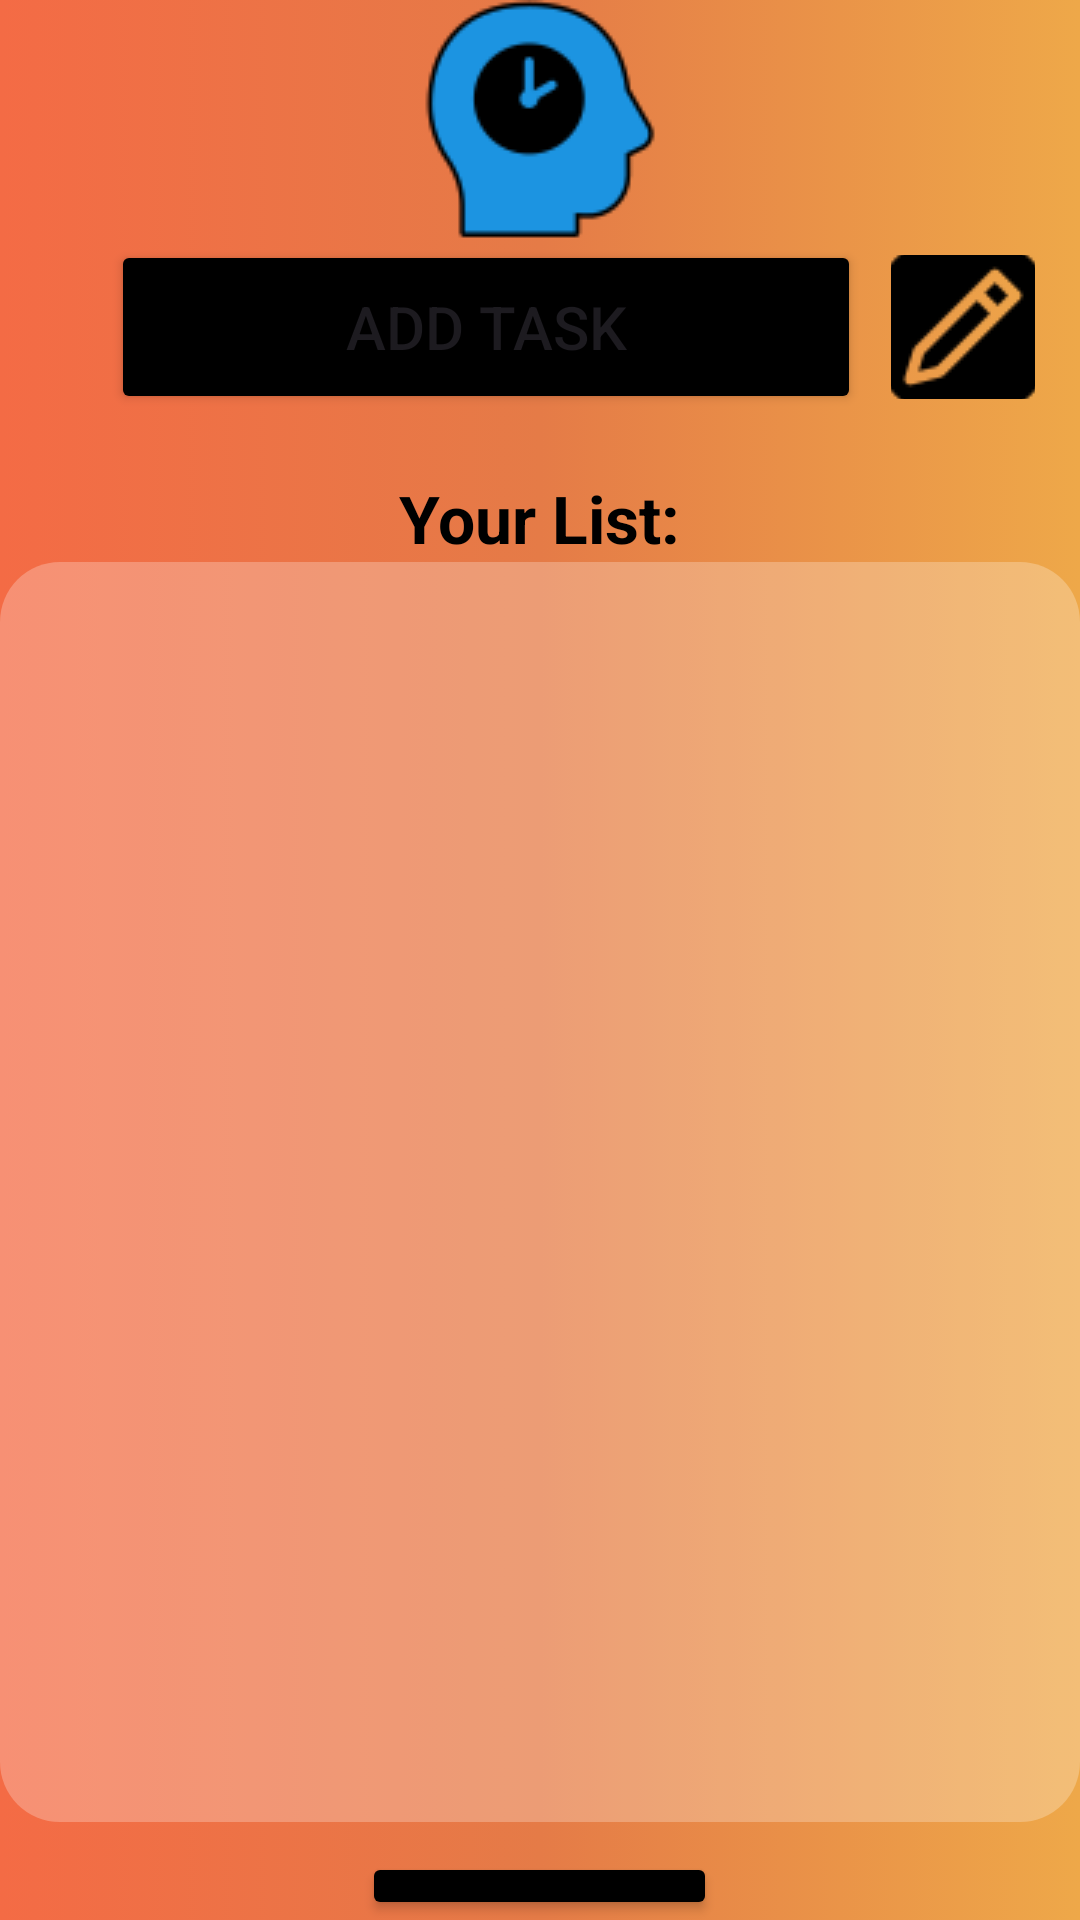

Android layout source for this screen:
<!-- AndroidManifest.xml: application theme Theme.TASKUPApplication -->
<!-- res/layout/activity_main.xml -->
<?xml version="1.0" encoding="utf-8"?>
<androidx.appcompat.widget.LinearLayoutCompat xmlns:android="http://schemas.android.com/apk/res/android"
    xmlns:tools="http://schemas.android.com/tools"
    android:layout_width="match_parent"
    android:layout_height="match_parent"
    xmlns:app="http://schemas.android.com/apk/res-auto"
    android:orientation="vertical"
    android:gravity="center"
    tools:context=".MainActivity"
    android:background="@drawable/style_page">


  <ImageView
      android:layout_width="80dp"
      android:layout_height="80dp"
      android:src="@drawable/icon_main_menu"
      android:contentDescription="@string/icon_showing_management"/>

  <androidx.appcompat.widget.LinearLayoutCompat
      android:layout_width="match_parent"
      android:layout_height="wrap_content"
      android:gravity="center"
  >
  <Button
      android:id="@+id/addTaskViewButton"
      android:layout_width="250dp"
      android:layout_height="58dp"
      android:text="@string/add_task_main"
      android:textAlignment="center"
      android:textSize="20sp"
      android:backgroundTint="@color/black"
      android:layout_marginStart="22dp"
        />

    <ImageButton

        android:id="@+id/editTaskButton"
        android:layout_width="48dp"
        android:layout_height="48dp"
        android:background="#00FFFFFF"
        android:src="@drawable/icon_edit"
        android:layout_marginStart="10dp"
        android:contentDescription="@string/edit_mode"
        />

  </androidx.appcompat.widget.LinearLayoutCompat>
    <TextView
        android:id="@+id/titleTextView"
        style="@style/custom_textview"
        android:text="@string/taskListLabel"
        android:textSize="22sp"
        android:layout_marginTop="20dp"
        />
    <androidx.appcompat.widget.LinearLayoutCompat
        android:id="@+id/listViewContainer"
        android:layout_width="match_parent"
        android:layout_height="420dp">
      
        <ListView
            android:id="@+id/tasksListView"
            android:layout_width="match_parent"
            android:layout_height="match_parent"
            android:choiceMode="multipleChoice"
            android:divider="@color/black"
            android:dividerHeight="3dp"
            android:background="@drawable/style_listview"
            android:textAlignment="center"
            />
    </androidx.appcompat.widget.LinearLayoutCompat>

  <androidx.appcompat.widget.LinearLayoutCompat
      android:layout_width="match_parent"
      android:layout_height="wrap_content"
      android:gravity="center"
      android:layout_marginTop="10dp">

    <Button
        android:id="@+id/setDoneButton"
        android:layout_width="wrap_content"
        android:layout_height="wrap_content"
        android:textSize="14sp"
        android:text="@string/set_done"
        android:backgroundTint="@color/black"
        android:visibility="gone"
        android:layout_marginStart="5dp"/>

    <Button
        android:id="@+id/cleanCheckedTasksButton"
        android:layout_width="wrap_content"
        android:layout_height="wrap_content"
        android:textSize="14sp"
        android:text="@string/cleanTasksBtn"
        android:backgroundTint="#000000"
        android:visibility="gone"
        android:layout_marginHorizontal="3dp"/>
    <Button
        android:id="@+id/viewHistoryButton"
        android:layout_width="wrap_content"
        android:layout_height="wrap_content"
        android:textSize="14sp"
        android:text="@string/view_history"
        android:backgroundTint="@color/black"
        android:visibility="visible" />
    <Button
        android:id="@+id/viewDueTasksButton"
        android:layout_width="wrap_content"
        android:layout_height="wrap_content"
        android:textSize="14sp"
        android:text="@string/view_due_tasks"
        android:backgroundTint="@color/black"
        android:visibility="gone" />
  </androidx.appcompat.widget.LinearLayoutCompat>

</androidx.appcompat.widget.LinearLayoutCompat>
<!-- resources referenced by this layout -->
<resources>
  <color name="black">#FF000000</color>
  <!-- drawable icon_edit: png bitmap (drawable, 1250 bytes) -->
  <!-- drawable icon_main_menu: png bitmap (drawable, 2477 bytes) -->
  <!-- drawable style_listview (drawable) -->
  <?xml version="1.0" encoding="utf-8"?>
  <selector xmlns:android="http://schemas.android.com/apk/res/android">
      <item>
          <shape>
          <solid android:color="#40FFFFFF"/>
          <corners android:radius="20dp"/>
          </shape>
      </item>
  </selector>
  <!-- drawable style_page (drawable) -->
  <?xml version="1.0" encoding="utf-8"?>
  <selector xmlns:android="http://schemas.android.com/apk/res/android">
      <item>
          <shape>
              <gradient
                  android:angle="0"
                  android:type="linear"
                  android:startColor="#f46b45"
                  android:centerColor="#e57b47"
                  android:endColor="#eea849"/>
          </shape>
      </item>
  </selector>
  <string name="add_task_main">Add Task</string>
  <string name="cleanTasksBtn">Clean Selected</string>
  <string name="edit_mode">edit Mode</string>
  <string name="icon_showing_management">icon showing management</string>
  <string name="set_done">Set As Done</string>
  <string name="taskListLabel">Your List: </string>
  <string name="view_due_tasks">View Due Tasks</string>
  <string name="view_history">View History</string>
  <style name="custom_textview">
          <item name="android:layout_width">wrap_content</item>
          <item name="android:layout_height">wrap_content</item>
          <item name="android:textStyle">bold</item>
          <item name="android:textColor">#000000</item>
      </style>
  <style name="Theme.TASKUPApplication" parent="Base.Theme.TASKUPApplication" />
  <style name="Base.Theme.TASKUPApplication" parent="Theme.Material3.DayNight.NoActionBar">
          
          
      </style>
</resources>
